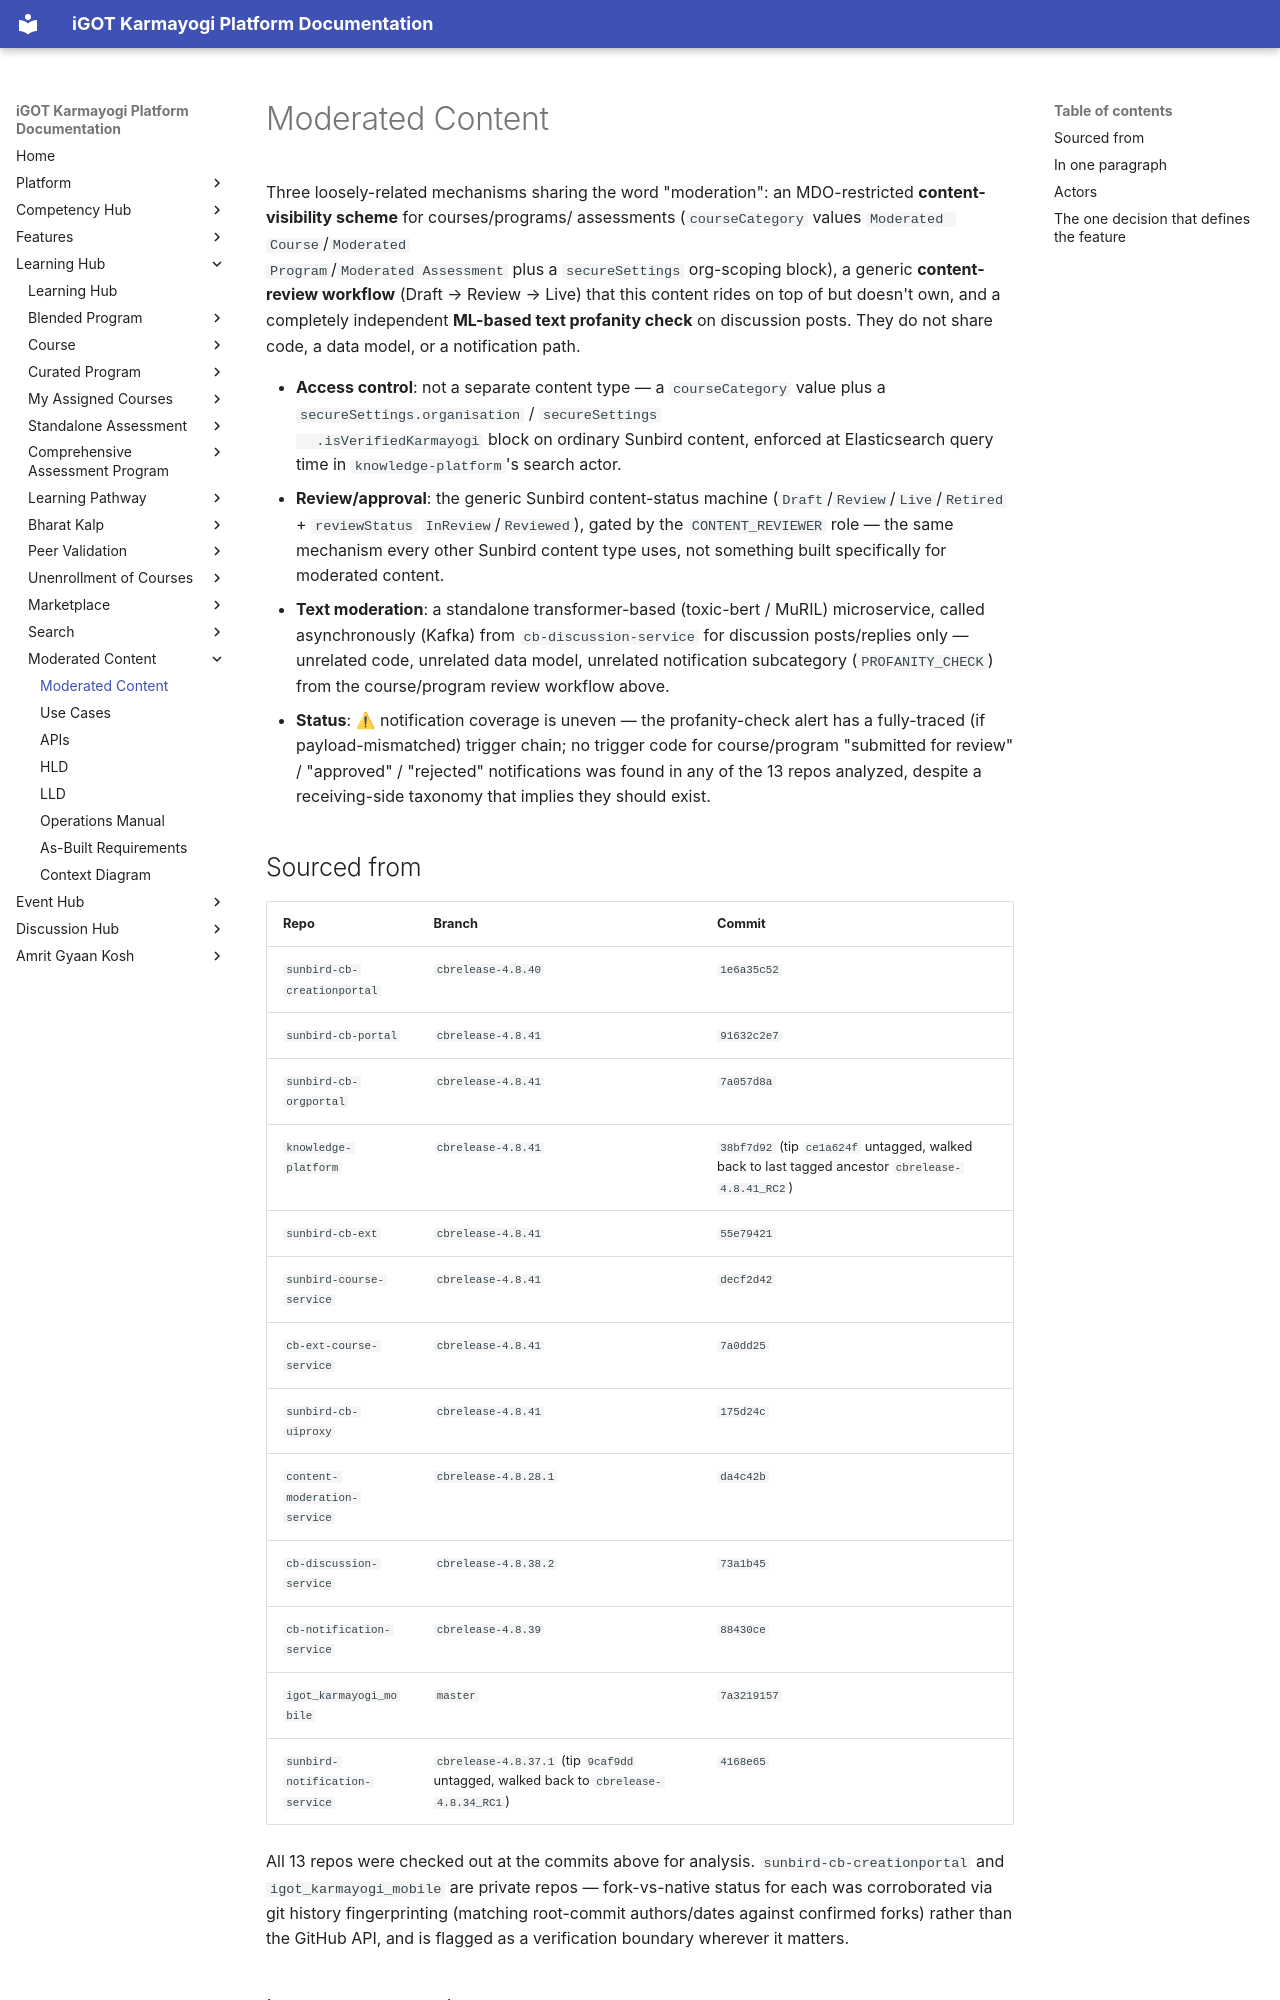

repository: KB-iGOT/igot-docs · page: learning-hub/moderated-content/index.html · generator: mkdocs

# Moderated Content

Three loosely-related mechanisms sharing the word "moderation": an
MDO-restricted **content-visibility scheme** for courses/programs/
assessments (`courseCategory` values `Moderated Course`/`Moderated
Program`/`Moderated Assessment` plus a `secureSettings` org-scoping block),
a generic **content-review workflow** (Draft → Review → Live) that this
content rides on top of but doesn't own, and a completely independent
**ML-based text profanity check** on discussion posts. They do not share
code, a data model, or a notification path.

- **Access control**: not a separate content type — a `courseCategory`
  value plus a `secureSettings.organisation` / `secureSettings
  .isVerifiedKarmayogi` block on ordinary Sunbird content, enforced at
  Elasticsearch query time in `knowledge-platform`'s search actor.
- **Review/approval**: the generic Sunbird content-status machine
  (`Draft`/`Review`/`Live`/`Retired` + `reviewStatus`
  `InReview`/`Reviewed`), gated by the `CONTENT_REVIEWER` role — the same
  mechanism every other Sunbird content type uses, not something built
  specifically for moderated content.
- **Text moderation**: a standalone transformer-based (toxic-bert / MuRIL)
  microservice, called asynchronously (Kafka) from `cb-discussion-service`
  for discussion posts/replies only — unrelated code, unrelated data model,
  unrelated notification subcategory (`PROFANITY_CHECK`) from the
  course/program review workflow above.
- **Status**: ⚠ notification coverage is uneven — the profanity-check
  alert has a fully-traced (if payload-mismatched) trigger chain; no
  trigger code for course/program "submitted for review" / "approved" /
  "rejected" notifications was found in any of the 13 repos analyzed,
  despite a receiving-side taxonomy that implies they should exist.

## Sourced from

| Repo | Branch | Commit |
|---|---|---|
| `sunbird-cb-creationportal` | `cbrelease-4.8.40` | `1e6a35c52` |
| `sunbird-cb-portal` | `cbrelease-4.8.41` | `91632c2e7` |
| `sunbird-cb-orgportal` | `cbrelease-4.8.41` | `7a057d8a` |
| `knowledge-platform` | `cbrelease-4.8.41` | `38bf7d92` (tip `ce1a624f` untagged, walked back to last tagged ancestor `cbrelease-4.8.41_RC2`) |
| `sunbird-cb-ext` | `cbrelease-4.8.41` | `55e79421` |
| `sunbird-course-service` | `cbrelease-4.8.41` | `decf2d42` |
| `cb-ext-course-service` | `cbrelease-4.8.41` | `7a0dd25` |
| `sunbird-cb-uiproxy` | `cbrelease-4.8.41` | `175d24c` |
| `content-moderation-service` | `cbrelease-4.8.28.1` | `da4c42b` |
| `cb-discussion-service` | `cbrelease-4.8.38.2` | `73a1b45` |
| `cb-notification-service` | `cbrelease-4.8.39` | `88430ce` |
| `igot_karmayogi_mobile` | `master` | `7a3219157` |
| `sunbird-notification-service` | `cbrelease-4.8.37.1` (tip `9caf9dd` untagged, walked back to `cbrelease-4.8.34_RC1`) | `4168e65` |

All 13 repos were checked out at the commits above for analysis.
`sunbird-cb-creationportal` and `igot_karmayogi_mobile` are private
repos — fork-vs-native status for each was corroborated via git history
fingerprinting (matching root-commit authors/dates against confirmed
forks) rather than the GitHub API, and is flagged as a verification
boundary wherever it matters.
